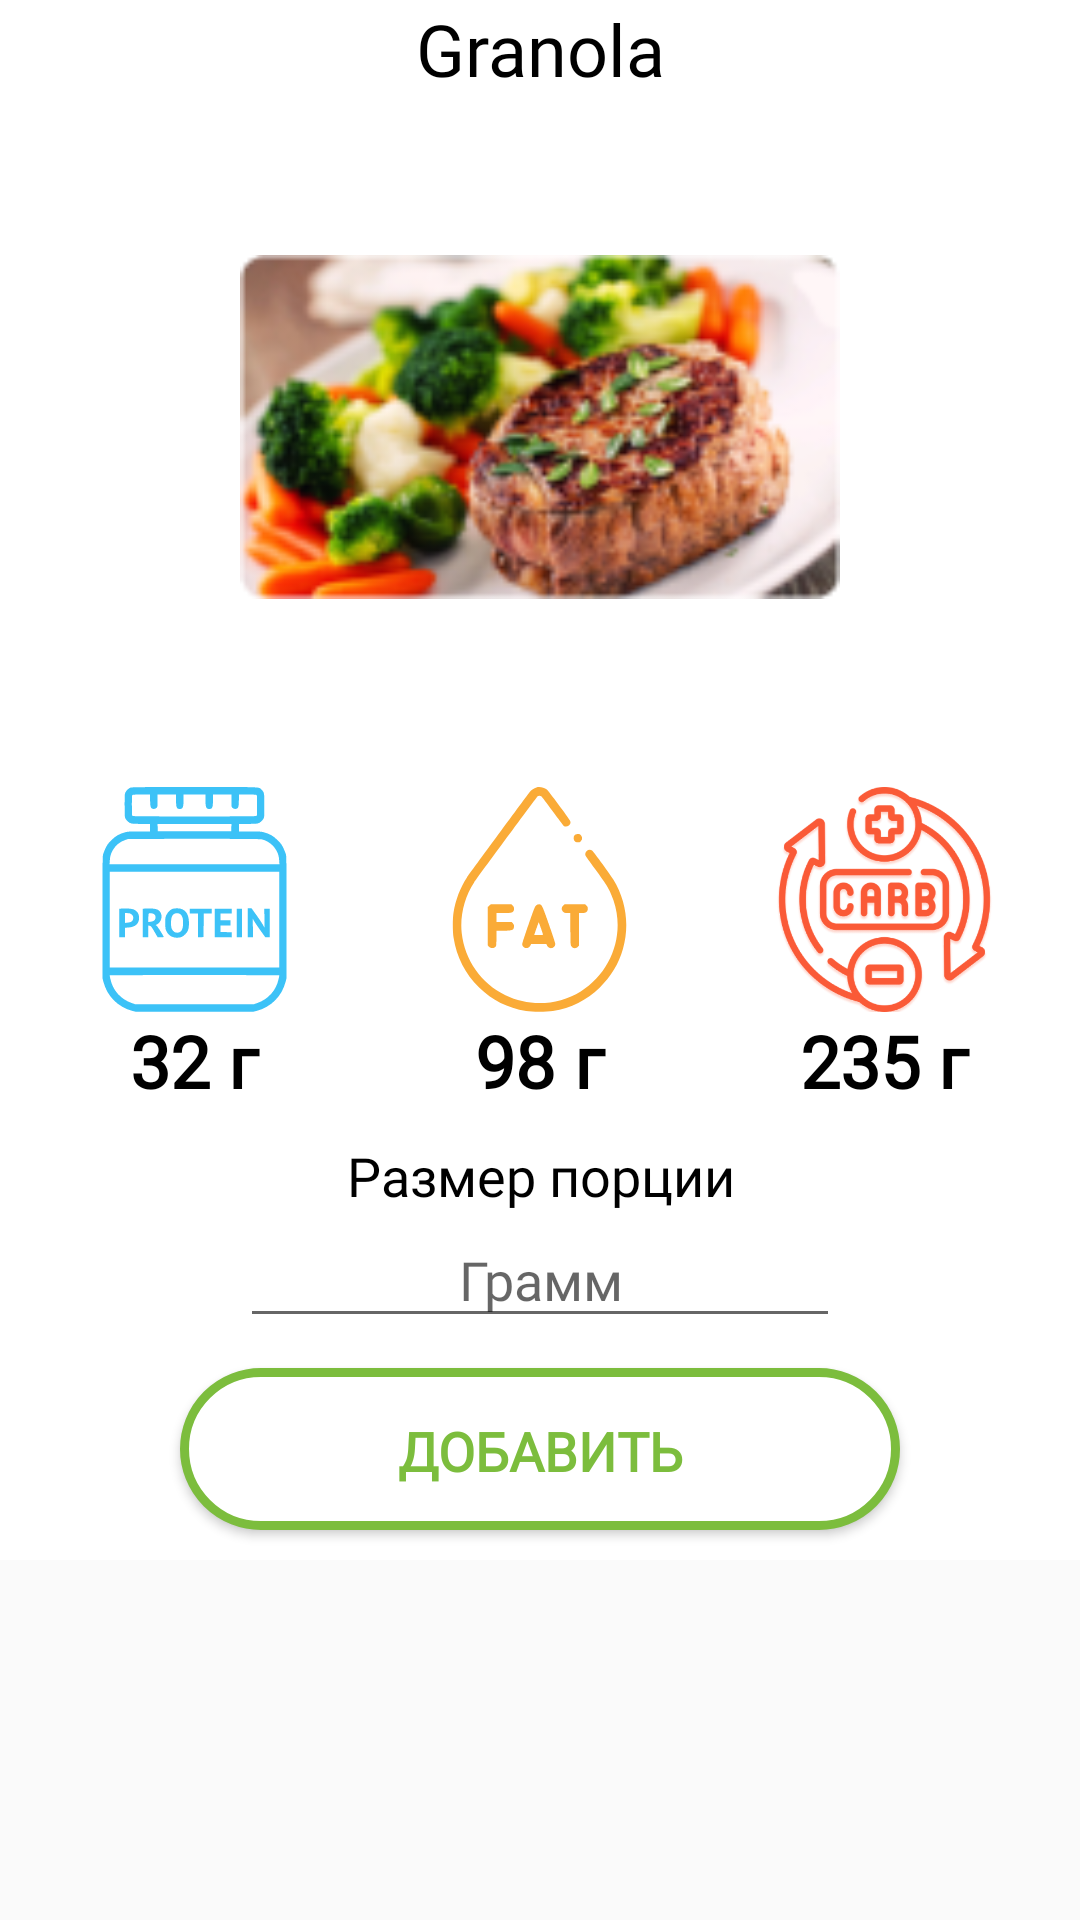

Layout XML and referenced resources for this Android screen:
<!-- AndroidManifest.xml: application theme Theme.MovieRetrofit -->
<!-- res/layout/foods_list.xml -->
<?xml version="1.0" encoding="utf-8"?>
<androidx.constraintlayout.widget.ConstraintLayout xmlns:android="http://schemas.android.com/apk/res/android"
    xmlns:app="http://schemas.android.com/apk/res-auto"
    xmlns:tools="http://schemas.android.com/tools"
    android:id="@+id/listfood"
    android:layout_width="match_parent"
    android:layout_height="match_parent">

    <LinearLayout
        android:id="@+id/foodlist"
        android:layout_width="match_parent"
        android:layout_height="wrap_content"
        android:background="@color/white"
        android:gravity="center_horizontal"
        android:orientation="vertical"
        app:layout_constraintBottom_toBottomOf="parent"
        app:layout_constraintEnd_toEndOf="parent"
        app:layout_constraintStart_toStartOf="parent"
        app:layout_constraintTop_toTopOf="parent"
        app:layout_constraintVertical_bias="0.0">


        <TextView
            android:id="@+id/tv_food_label"
            android:layout_width="match_parent"
            android:layout_height="wrap_content"
            android:layout_marginStart="10dp"
            android:layout_marginEnd="10dp"
            android:layout_marginBottom="10dp"
            android:fontFamily="@font/main_font"
            android:gravity="center"
            android:text="Granola"
            android:textColor="@color/black"
            android:textSize="24sp" />

        <LinearLayout
            android:id="@+id/foodlist1"
            android:layout_width="match_parent"
            android:layout_height="wrap_content"
            android:elevation="30dp"
            android:gravity="center"
            android:orientation="horizontal"
            app:layout_constraintEnd_toEndOf="parent"
            app:layout_constraintStart_toStartOf="parent"
            app:layout_constraintTop_toTopOf="parent">

            <ImageView
                android:id="@+id/food_image"
                android:layout_width="200dp"
                android:layout_height="200dp"
                app:srcCompat="@drawable/food_example_image" />

        </LinearLayout>

        <LinearLayout
            android:id="@+id/linearLayout"
            android:layout_width="match_parent"
            android:layout_height="wrap_content"
            android:layout_marginTop="20dp"
            android:layout_marginBottom="10dp"
            android:background="@color/white"
            android:gravity="center">

            <LinearLayout
                android:id="@+id/nutrientslist_protein"
                android:layout_width="wrap_content"
                android:layout_height="wrap_content"
                android:orientation="vertical"
                app:layout_constraintStart_toEndOf="@id/nutrientslist_carbs"
                app:layout_constraintTop_toBottomOf="@+id/foodlist">

                <ImageView
                    android:layout_width="@dimen/nutrients_img"
                    android:layout_height="@dimen/nutrients_img"
                    android:layout_gravity="center"
                    android:background="@drawable/ic_proteins"
                    android:backgroundTint="@color/protein"
                    tools:ignore="ImageContrastCheck" />

                <TextView
                    android:id="@+id/food_protein"
                    android:layout_width="match_parent"
                    android:layout_height="wrap_content"
                    android:fontFamily="@font/main_font"
                    android:gravity="center"
                    android:text="32 г"
                    android:textColor="@color/black"
                    android:textSize="24sp"
                    android:textStyle="bold" />

            </LinearLayout>

            <LinearLayout
                android:id="@+id/nutrientslist_fat"
                android:layout_width="wrap_content"
                android:layout_height="wrap_content"
                android:layout_marginLeft="40dp"
                android:orientation="vertical"
                app:layout_constraintStart_toEndOf="@id/nutrientslist_carbs"
                app:layout_constraintTop_toBottomOf="@+id/foodlist">

                <ImageView
                    android:layout_width="@dimen/nutrients_img"
                    android:layout_height="@dimen/nutrients_img"
                    android:layout_gravity="center"
                    android:background="@drawable/ic_fat"
                    android:backgroundTint="@color/fat"
                    android:contentDescription="@string/todo" />

                <TextView
                    android:id="@+id/food_fat"
                    android:layout_width="match_parent"
                    android:layout_height="wrap_content"
                    android:fontFamily="@font/main_font"
                    android:gravity="center"
                    android:text="98 г"
                    android:textColor="@android:color/black"
                    android:textSize="24sp"
                    android:textStyle="bold" />

            </LinearLayout>

            <LinearLayout
                android:id="@+id/nutrientslist_carbs"
                android:layout_width="wrap_content"
                android:layout_height="wrap_content"
                android:layout_marginLeft="40dp"
                android:orientation="vertical"
                app:layout_constraintStart_toStartOf="parent"
                app:layout_constraintTop_toBottomOf="@+id/foodlist">

                <ImageView
                    android:layout_width="@dimen/nutrients_img"
                    android:layout_height="@dimen/nutrients_img"
                    android:layout_gravity="center"
                    android:background="@drawable/carb_icon"
                    android:backgroundTint="@color/carb"
                    android:contentDescription="@string/todo" />


                <TextView
                    android:id="@+id/food_carbs"
                    android:layout_width="match_parent"
                    android:layout_height="wrap_content"
                    android:fontFamily="@font/main_font"
                    android:gravity="center"
                    android:text="235 г"
                    android:textColor="@android:color/black"
                    android:textSize="24sp"
                    android:textStyle="bold" />

            </LinearLayout>


        </LinearLayout>


        <TextView
            android:id="@+id/food_size_tv"
            android:layout_width="match_parent"
            android:layout_height="wrap_content"
            android:fontFamily="@font/main_font"
            android:gravity="center"
            android:text="@string/food_size"
            android:textColor="@color/black"
            android:textSize="18sp" />

        <EditText
            android:id="@+id/ed_gram"
            android:layout_width="200dp"
            android:layout_height="wrap_content"
            android:layout_gravity="center"
            android:fontFamily="@font/main_font"
            android:gravity="center"
            android:hint="Грамм"
            android:inputType="number"
            android:minHeight="42dp" />

        <Button
            android:id="@+id/button_add_food"
            android:layout_width="240dp"
            android:layout_height="54dp"
            android:layout_marginTop="10dp"
            android:layout_marginBottom="10dp"
            android:background="@drawable/add_btn_background"
            android:fontFamily="@font/main_font"
            android:includeFontPadding="false"
            android:paddingTop="3dp"
            android:text="@string/add"
            android:textColor="@color/green"
            android:textSize="18sp"
            android:textStyle="bold" />

        <Button
            android:id="@+id/button_delete_food"
            android:layout_width="240dp"
            android:layout_height="54dp"
            android:layout_marginTop="10dp"
            android:layout_marginBottom="10dp"
            android:background="@drawable/exit_btn_background"
            android:fontFamily="@font/main_font"
            android:includeFontPadding="false"
            android:paddingTop="3dp"
            android:text="@string/delete"
            android:textColor="@color/carb"
            android:textSize="20sp"
            android:textStyle="bold"
            android:visibility="gone" />

    </LinearLayout>
</androidx.constraintlayout.widget.ConstraintLayout>
<!-- resources referenced by this layout -->
<resources>
  <color name="black">#FF000000</color>
  <color name="carb">#FA5A37</color>
  <color name="fat">#FAAB37</color>
  <color name="green">#7CBD3D</color>
  <color name="protein">#3CC2F7</color>
  <color name="white">#FFFFFFFF</color>
  <dimen name="nutrients_img">75dp</dimen>
  <!-- drawable add_btn_background (drawable) -->
  <?xml version="1.0" encoding="utf-8"?>
  <shape xmlns:android="http://schemas.android.com/apk/res/android"
      android:shape="rectangle">
  
      <solid android:color="@android:color/white" />
  
      <stroke
          android:width="3dp"
          android:color="@color/green"/>
  
      <corners android:radius="30dp"/>
  </shape>
  <!-- drawable carb_icon: png bitmap (drawable, 98826 bytes) -->
  <!-- drawable exit_btn_background (drawable) -->
  <?xml version="1.0" encoding="utf-8"?>
  <shape xmlns:android="http://schemas.android.com/apk/res/android"
      android:shape="rectangle">
  
      <solid android:color="@android:color/white" />
  
      <stroke
          android:width="3dp"
          android:color="@color/carb"/>
  
      <corners android:radius="30dp"/>
  </shape>
  <!-- drawable food_example_image: png bitmap (drawable-v24, 30588 bytes) -->
  <!-- drawable ic_fat: vector/xml drawable (drawable-v24, 2684 chars, omitted) -->
  <!-- drawable ic_proteins: vector/xml drawable (drawable-v24, 4611 chars, omitted) -->
  <string name="add">Добавить</string>
  <string name="delete">Удалить</string>
  <string name="food_size">Размер порции</string>
  <string name="todo">TODO</string>
  <style name="Theme.MovieRetrofit" parent="Theme.AppCompat.DayNight.NoActionBar">
          
          <item name="colorPrimary">@color/purple_500</item>
          <item name="colorPrimaryVariant">@color/white</item>
          <item name="colorOnPrimary">@color/green</item>
          
          <item name="colorSecondary">@color/green</item>
          <item name="colorSecondaryVariant">@color/green</item>
          <item name="colorOnSecondary">@color/black</item>
          
          <item name="android:statusBarColor">#BF7CBD3D</item>
          
  
          <item name="aimybox_assistantButtonTheme">@style/CustomAssistantButtonTheme</item>
          <item name="aimybox_recognitionTheme">@style/CustomRecognitionWidgetTheme</item>
          <item name="aimybox_responseTheme">@style/CustomResponseWidgetTheme</item>
          <item name="aimybox_imageReplyTheme">@style/CustomImageReplyWidgetTheme</item>
          <item name="aimybox_buttonReplyTheme">@style/CustomButtonReplyWidgetTheme</item>
  
      </style>
  <color name="purple_500">#FF6200EE</color>
  <style name="CustomAssistantButtonTheme" parent="DefaultAssistantTheme.AssistantButton">
          
          <item name="aimybox_buttonExpandedColor">@color/green</item>
          <item name="aimybox_buttonCollapsedColor">@color/green</item>
          <item name="aimybox_buttonExpandedIconTint">@color/white</item>
          <item name="aimybox_buttonGravity">bottom</item>
          <item name="aimybox_buttonMarginBottom">25dp</item>
          <item name="aimybox_buttonMarginStart">172dp</item>
          <item name="android:visibility">gone</item>
          <item name="aimybox_backgroundColor">@color/green</item>
      </style>
  <style name="CustomRecognitionWidgetTheme" parent="DefaultAssistantTheme.Widget.Recognition" />
  <style name="CustomResponseWidgetTheme" parent="DefaultAssistantTheme.Widget.Response" />
  <style name="CustomImageReplyWidgetTheme" parent="DefaultAssistantTheme.Widget.ImageReply" />
  <style name="CustomButtonReplyWidgetTheme" parent="DefaultAssistantTheme.Widget.ButtonReply" />
</resources>
